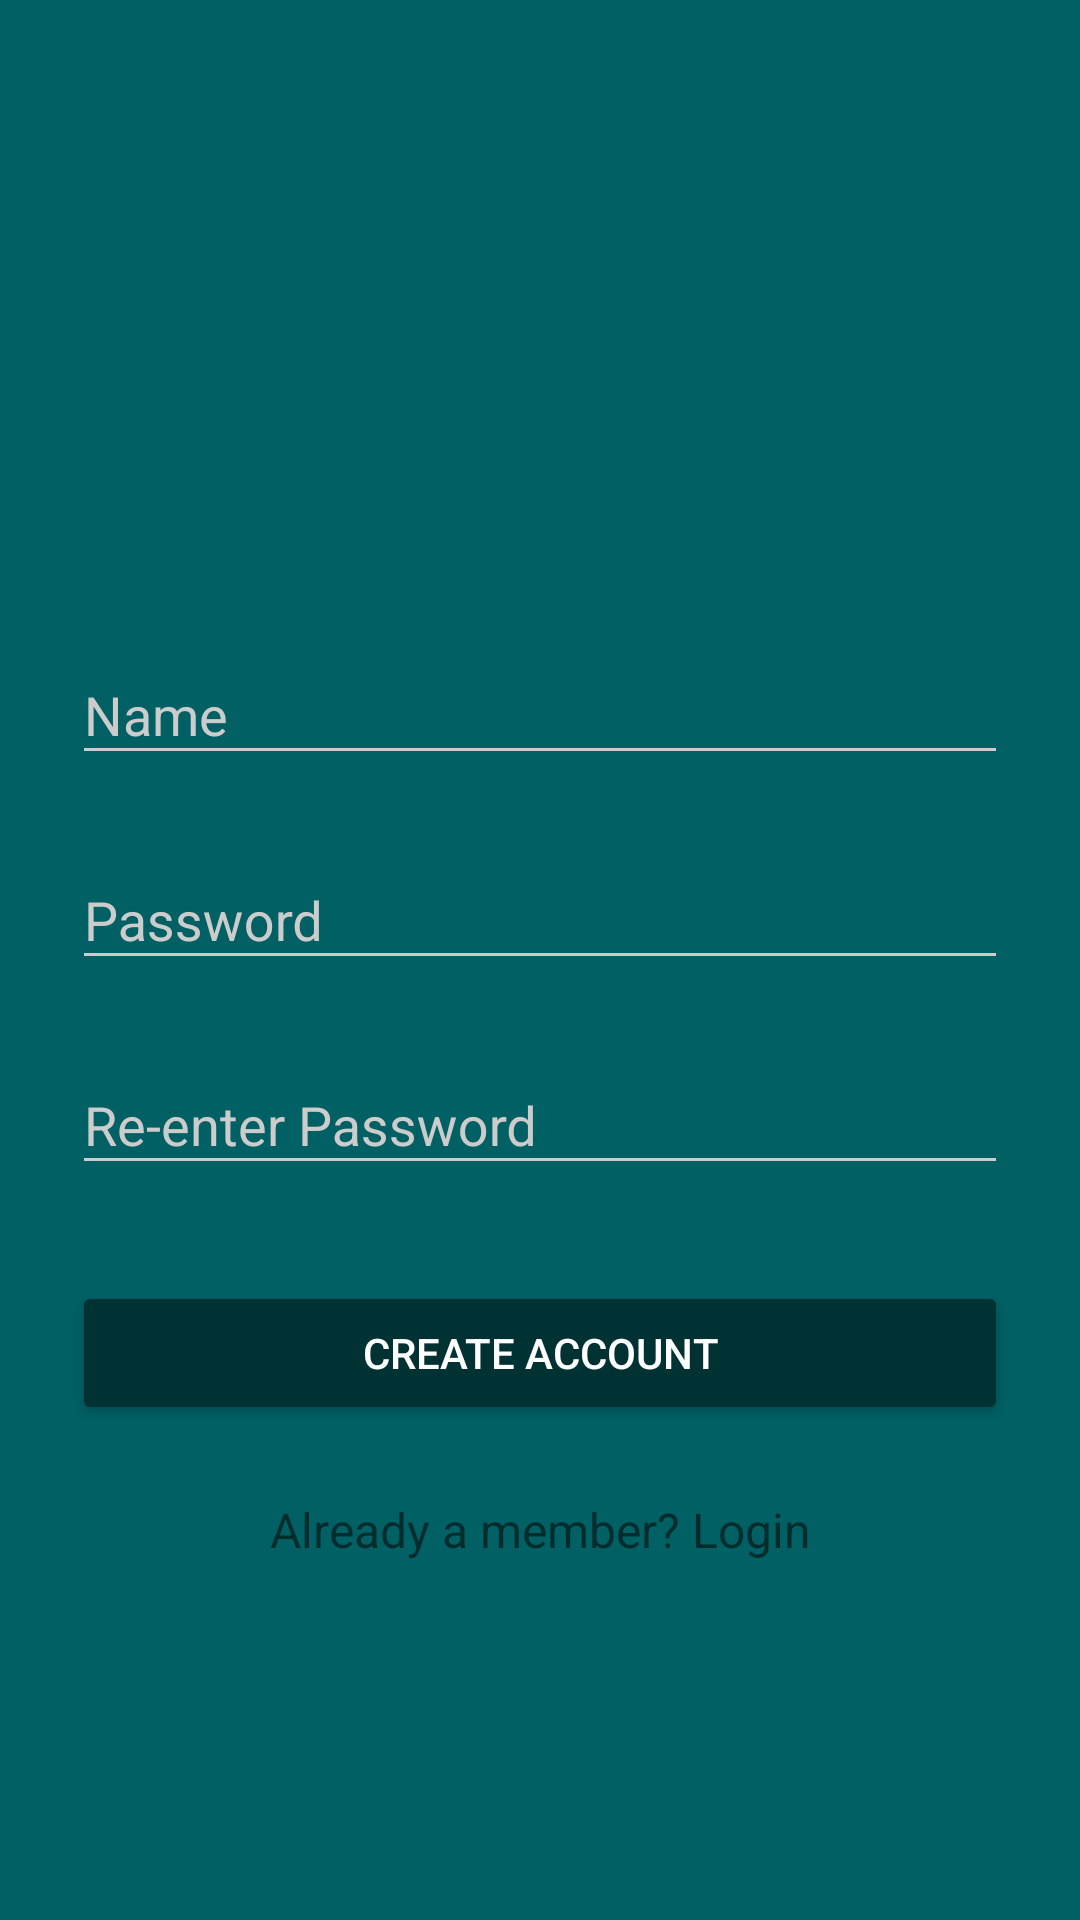

Android layout source for this screen:
<!-- AndroidManifest.xml: application theme AppTheme -->
<!-- res/layout/activity_signup.xml -->
<?xml version="1.0" encoding="utf-8"?>
<ScrollView xmlns:android="http://schemas.android.com/apk/res/android"
    xmlns:app="http://schemas.android.com/apk/res-auto"
    android:layout_width="fill_parent"
    android:layout_height="fill_parent"
    android:fitsSystemWindows="true">

    <LinearLayout
        android:layout_width="match_parent"
        android:layout_height="wrap_content"
        android:orientation="vertical"
        android:paddingLeft="24dp"
        android:paddingRight="24dp"
        android:paddingTop="24dp"
        android:weightSum="1">

        <ImageView
            android:layout_width="wrap_content"
            android:layout_height="150dp"
            android:layout_gravity="center_horizontal"
            android:layout_marginBottom="24dp"
            app:srcCompat="@drawable/logof"
            android:layout_weight="0.26" />

        
        <android.support.design.widget.TextInputLayout
            android:layout_width="match_parent"
            android:layout_height="wrap_content"
            android:layout_marginBottom="8dp"
            android:layout_marginTop="8dp">

            <EditText
                android:id="@+id/input_name"
                android:layout_width="match_parent"
                android:layout_height="wrap_content"
                android:hint="Name"
                android:inputType="textPersonName" />
        </android.support.design.widget.TextInputLayout>

        
        <android.support.design.widget.TextInputLayout
            android:layout_width="match_parent"
            android:layout_height="wrap_content"
            android:layout_marginBottom="8dp"
            android:layout_marginTop="8dp"
            android:visibility="gone">

            <EditText
                android:id="@+id/input_address"
                android:layout_width="match_parent"
                android:layout_height="wrap_content"
                android:hint="Address"
                android:inputType="textPostalAddress"
                android:visibility="gone" />
        </android.support.design.widget.TextInputLayout>


        
        <android.support.design.widget.TextInputLayout
            android:layout_width="match_parent"
            android:layout_height="wrap_content"
            android:layout_marginBottom="8dp"
            android:layout_marginTop="8dp"
            android:visibility="gone">

            <EditText
                android:id="@+id/input_email"
                android:layout_width="match_parent"
                android:layout_height="wrap_content"
                android:hint="Email"
                android:inputType="textEmailAddress" />
        </android.support.design.widget.TextInputLayout>


        
        <android.support.design.widget.TextInputLayout
            android:layout_width="match_parent"
            android:layout_height="wrap_content"
            android:layout_marginBottom="8dp"
            android:layout_marginTop="8dp"
            android:visibility="gone">

            <EditText
                android:id="@+id/input_mobile"
                android:layout_width="match_parent"
                android:layout_height="wrap_content"
                android:hint="Mobile Number"
                android:inputType="number" />
        </android.support.design.widget.TextInputLayout>

        
        <android.support.design.widget.TextInputLayout
            android:layout_width="match_parent"
            android:layout_height="wrap_content"
            android:layout_marginBottom="8dp"
            android:layout_marginTop="8dp">

            <EditText
                android:id="@+id/input_password"
                android:layout_width="match_parent"
                android:layout_height="wrap_content"
                android:hint="Password"
                android:inputType="textPassword" />
        </android.support.design.widget.TextInputLayout>

        
        <android.support.design.widget.TextInputLayout
            android:layout_width="match_parent"
            android:layout_height="wrap_content"
            android:layout_marginBottom="8dp"
            android:layout_marginTop="8dp">

            <EditText
                android:id="@+id/input_reEnterPassword"
                android:layout_width="match_parent"
                android:layout_height="wrap_content"
                android:hint="Re-enter Password"
                android:inputType="textPassword" />
        </android.support.design.widget.TextInputLayout>

        
        <android.support.v7.widget.AppCompatButton
            android:id="@+id/btn_signup"
            android:layout_width="fill_parent"
            android:layout_height="wrap_content"
            android:layout_marginBottom="24dp"
            android:layout_marginTop="24dp"
            android:padding="12dp"
            android:text="Create Account" />

        <TextView
            android:id="@+id/link_login"
            android:layout_width="fill_parent"
            android:layout_height="wrap_content"
            android:layout_marginBottom="24dp"
            android:gravity="center"
            android:text="Already a member? Login"
            android:textSize="16dip" />

    </LinearLayout>
</ScrollView>
<!-- resources referenced by this layout -->
<resources>
  <style name="AppTheme" parent="Theme.AppCompat.Light.NoActionBar">
          
          <item name="colorPrimary">@color/primary</item>
          <item name="colorPrimaryDark">@color/primary_dark</item>
          <item name="colorAccent">@color/accent</item>
          <item name="android:colorForeground">@color/white</item>
          <item name="android:colorBackground">@color/primary</item>
          <item name="android:windowBackground">@color/primary</item>
          <item name="colorControlNormal">@color/primary</item>
          <item name="colorControlActivated">@color/accent</item>
          <item name="colorControlHighlight">@color/black</item>
          <item name="android:textColorHint">@color/black</item>
          <item name="colorButtonNormal">@color/primary_dark</item>
          <item name="android:textColorPrimary">@color/primary_light</item>
          <item name="android:textColorSecondary">@color/primary_light</item>
      </style>
  <color name="primary">#006064</color>
  <color name="primary_dark">#003133</color>
  <color name="accent">#00dee6</color>
  <color name="white">#ffffff</color>
  <color name="black">#000000</color>
  <color name="primary_light">#ffffff</color>
</resources>
